Run: headless pygame with SDL's dummy video driver; simulated clock (each Clock.tick advances the game by its frame time, no real sleeping); random seed 0; keys injected as events and as key.get_pressed() state; no mouse input.
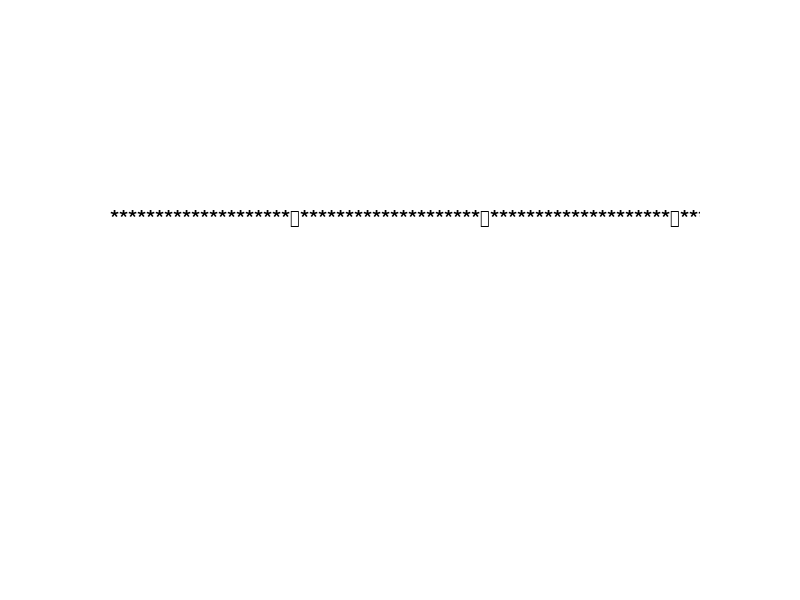
Frame 1 of 4 · flips 1–60 · no input
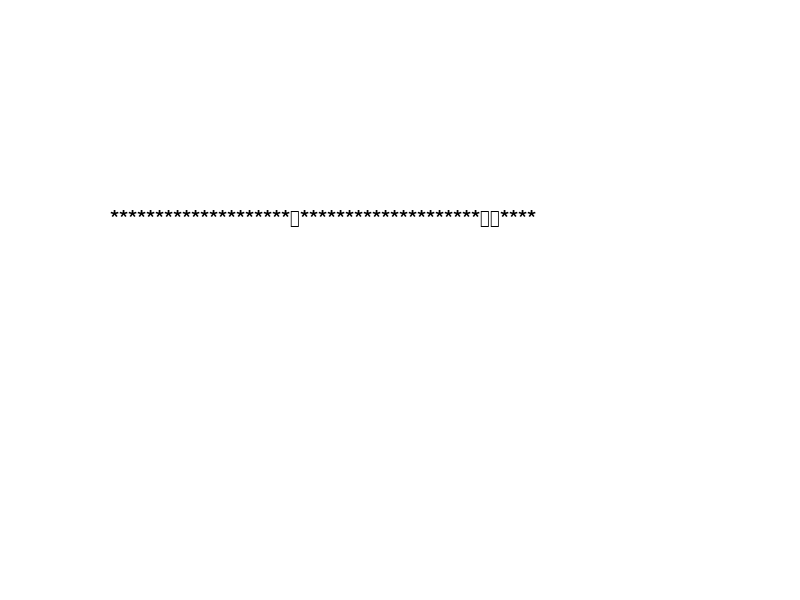
Frame 2 of 4 · flips 61–180 · tapped SPACE, RETURN · held RIGHT (→), D
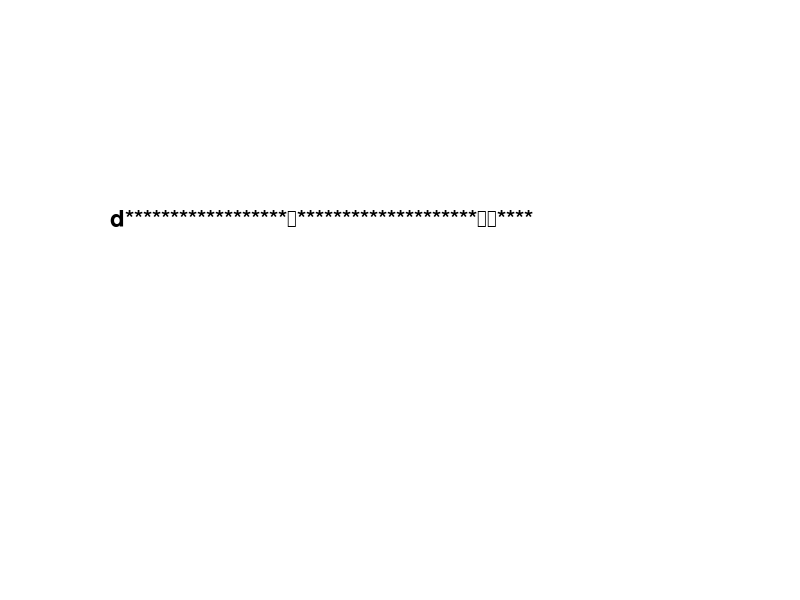
Frame 3 of 4 · flips 181–300 · held DOWN (↓), S
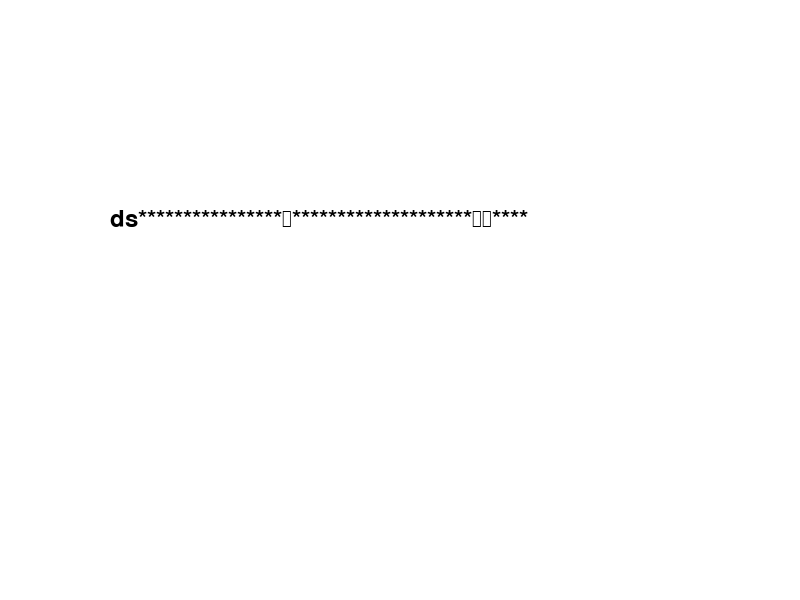
Frame 4 of 4 · flips 301–420 · held LEFT (←), A, UP (↑), W

The pygame program that drew these frames:

import pygame
import time

# Initialize pygame
pygame.init()

# Set the window size
size = (800, 600)
screen = pygame.display.set_mode(size)

# Load the default font
font = pygame.freetype.SysFont(None, 24)

# Create the text box
text_box = pygame.Surface((600, 200))
text_box_rect = text_box.get_rect()
text_box_rect.center = (400, 300)

# Set the initial text
text = '*' * 20 + '\n' + '*' * 20 + '\n' + '*' * 20 + '\n' + '*' * 20  # start with 4 rows of 20 asterisks

# Main game loop
running = True
while running:
    for event in pygame.event.get():
        if event.type == pygame.QUIT:
            running = False
        if event.type == pygame.KEYUP:
            if event.unicode.isprintable():
                text = text.replace('*', event.unicode, 1)  # replace the first asterisk with the typed character
                time.sleep(0.1)
                text_rect = font.get_rect(text) # get the rect of the text
                if text_rect.width > text_box_rect.width:  # check if the width exceeds the text box
                    text = text[:text.rfind('\n')+1] + '\n' + '*' * (text.count('\n')+1)  # wrap the text to the next line
                if text.count('\n') >= 4:
                    text = text[text.index('\n')+1:]
    # Clear the screen
    screen.fill((255, 255, 255))

    # Draw the text box
    pygame.draw.rect(screen, (0, 0, 0), text_box_rect, 2)

    text_box.fill((255, 255, 255))
    font.render_to(text_box, (10, 10), text, (0, 0, 0))
    screen.blit(text_box, text_box_rect)

    # Update the display
    pygame.display.flip()

# Clean up
pygame.quit()
